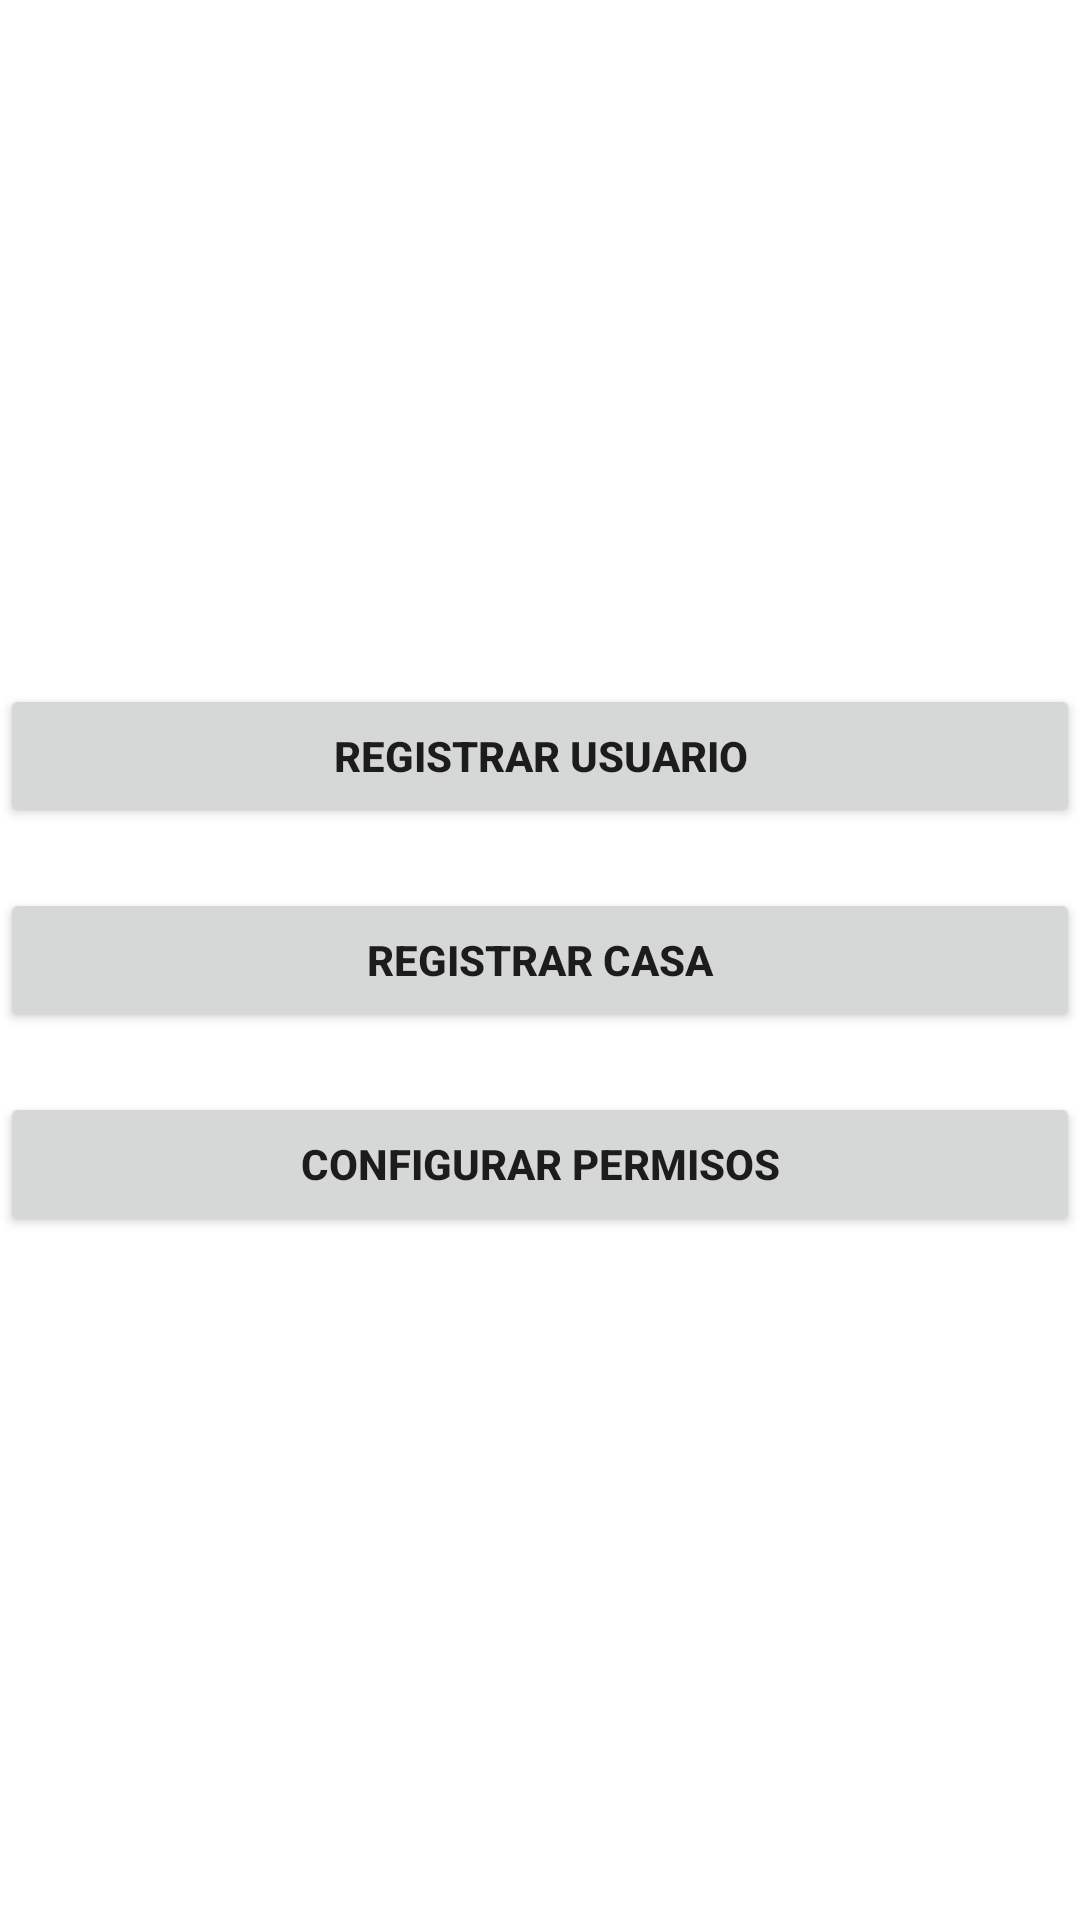

Layout XML and referenced resources for this Android screen:
<!-- AndroidManifest.xml: application theme AppTheme -->
<!-- res/layout/fragment_administrator.xml -->
<?xml version="1.0" encoding="utf-8"?>
<LinearLayout  xmlns:android="http://schemas.android.com/apk/res/android"
    xmlns:tools="http://schemas.android.com/tools"
    android:id="@+id/fragment_clientes"
    android:layout_width="match_parent"
    android:layout_height="match_parent"
    android:orientation="vertical"
    android:layout_gravity="center"
    android:gravity="center"
    android:background="@color/white"
    tools:context=".MainActivity"
    >

    



    <Button
        android:id="@+id/btn_registro_usuarios"
        android:layout_width="match_parent"
        android:layout_height="wrap_content"
        android:text="Registrar Usuario"
        android:layout_marginBottom="20dp"
        android:onClick="onClick"/>

    <Button
        android:id="@+id/btn_registro_casas"
        android:layout_width="match_parent"
        android:layout_height="wrap_content"
        android:text="Registrar Casa"
        android:layout_marginBottom="20dp"

        android:onClick="onClick"/>

    <Button
        android:id="@+id/btn_permisos_usuarios"
        android:layout_width="match_parent"
        android:layout_height="wrap_content"
        android:text="Configurar permisos"
        android:onClick="onClick"/>

</LinearLayout >
<!-- resources referenced by this layout -->
<resources>
  <color name="white">#fff</color>
  <style name="AppTheme" parent="Theme.AppCompat.Light.DarkActionBar">
          
          <item name="colorPrimary">@color/colorPrimary</item>
          <item name="colorPrimaryDark">@color/colorPrimaryDark</item>
          <item name="colorAccent">@color/colorAccent</item>
          <item name="windowActionBar">false</item>
          <item name="windowNoTitle">true</item>
          <item name="android:windowBackground">@color/white</item>
          <item name="android:actionBarStyle">@style/ActionBarStyle</item>
          <item name="android:textStyle">bold</item>
      </style>
  <color name="colorPrimary">#4BCE43</color>
  <color name="colorPrimaryDark">#00574B</color>
  <color name="colorAccent">#D81B60</color>
  <style name="ActionBarStyle" parent="@style/Widget.AppCompat.Light.ActionBar.Solid">
          <item name="android:displayOptions">showHome|homeAsUp|showTitle</item>
          <item name="android:titleTextStyle">@style/ActionBarTitleTextStyle</item>
          <item name="android:background">@color/white</item>
          <item name="displayOptions">showHome|homeAsUp|showTitle</item>
          <item name="titleTextStyle">@style/ActionBarTitleTextStyle</item>
          <item name="background">@color/white</item>
          <item name="actionMenuTextColor">@color/white</item>
  
      </style>
  <style name="ActionBarTitleTextStyle" parent="@style/TextAppearance.AppCompat.Widget.ActionBar.Title">
          <item name="android:textColor">@color/white</item>
      </style>
</resources>
